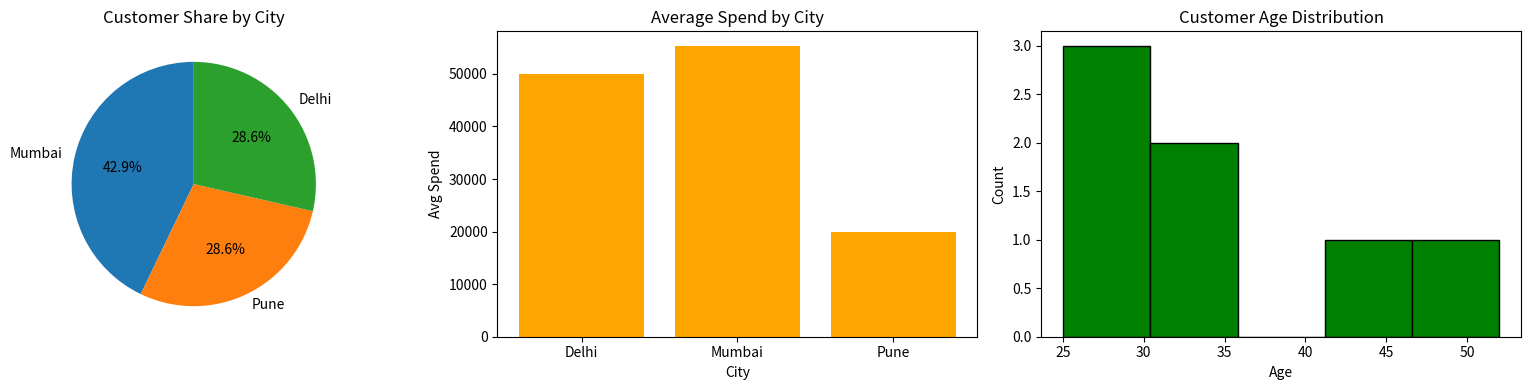

Source code (Python):
# =============================================================================
# CASE STUDY 3 — CUSTOMER DATASET ANALYSIS
# =============================================================================
# GOAL:
#   Explore a customer dataset (EDA = Exploratory Data Analysis) with THREE
#   charts that each answer a different business question:
#       1. A PIE       chart -> what SHARE of customers comes from each city?
#       2. A BAR       chart -> what is the AVERAGE spend per city?
#       3. A HISTOGRAM       -> how are customer AGES distributed?
#
#   The interesting part is the CONTRAST between charts 1 and 2:
#   the city with the MOST customers is not always the city that SPENDS the most.
#   Finding that kind of contrast is exactly what EDA is for.
# =============================================================================


# -----------------------------------------------------------------------------
# STEP 1: Import the libraries
# -----------------------------------------------------------------------------
import pandas as pd               # for the data table (DataFrame)
import matplotlib.pyplot as plt   # for drawing the charts


# -----------------------------------------------------------------------------
# STEP 2: Create the data
# -----------------------------------------------------------------------------
# Each customer has:
#   - the City they live in
#   - their Age
#   - the total amount they have spent (TotalSpent)
# Note: some cities (e.g. Mumbai, Pune, Delhi) appear more than once because we
# have multiple customers from the same city.
customers = pd.DataFrame({
    "City":       ["Pune", "Mumbai", "Pune", "Delhi", "Mumbai", "Delhi", "Mumbai"],
    "Age":        [25, 34, 28, 45, 31, 52, 29],
    "TotalSpent": [24000, 75000, 16000, 90000, 36000, 10000, 55000]
})

# Print the table to inspect it before plotting.
print("Customer data:")
print(customers)
print()


# -----------------------------------------------------------------------------
# STEP 3: Create the report layout
# -----------------------------------------------------------------------------
# plt.subplots(1, 3) -> one row with THREE charts: axes[0], axes[1], axes[2].
fig, axes = plt.subplots(1, 3, figsize=(16, 4))


# -----------------------------------------------------------------------------
# CHART 1: Pie chart of customer share by city  (axes[0])
# -----------------------------------------------------------------------------
# value_counts() counts how many times each city appears -> number of customers
# per city. A pie chart shows each city's slice as a PERCENTAGE of the whole.
city_counts = customers["City"].value_counts()

# autopct="%1.1f%%" writes the percentage (1 decimal place) on each slice.
# startangle=90 rotates the pie so the first slice starts at the top.
axes[0].pie(city_counts.values, labels=city_counts.index,
            autopct="%1.1f%%", startangle=90)
axes[0].set_title("Customer Share by City")


# -----------------------------------------------------------------------------
# CHART 2: Bar chart of AVERAGE spend by city  (axes[1])
# -----------------------------------------------------------------------------
# groupby("City")["TotalSpent"].mean() gathers all customers in each city and
# computes the AVERAGE amount they spent. This tells us value per customer,
# not just headcount.
city_spend = customers.groupby("City")["TotalSpent"].mean()

axes[1].bar(city_spend.index, city_spend.values, color="orange")
axes[1].set_title("Average Spend by City")
axes[1].set_xlabel("City")
axes[1].set_ylabel("Avg Spend")


# -----------------------------------------------------------------------------
# CHART 3: Histogram of customer ages  (axes[2])
# -----------------------------------------------------------------------------
# A histogram groups ages into 5 bins and counts how many customers fall in each.
# This reveals the typical age range of our customers.
axes[2].hist(customers["Age"], bins=5, color="green", edgecolor="black")
axes[2].set_title("Customer Age Distribution")
axes[2].set_xlabel("Age")
axes[2].set_ylabel("Count")


# -----------------------------------------------------------------------------
# STEP 4: Finish and show the report
# -----------------------------------------------------------------------------
plt.tight_layout()
plt.savefig("customer_analysis.png", dpi=150)
plt.show()


# -----------------------------------------------------------------------------
# STEP 5: Interpret the results
# -----------------------------------------------------------------------------
print("INTERPRETATION")
print("- Pie chart : Mumbai has the largest customer share -> biggest base.")
print("- Bar chart : Average spend is highest in Delhi, even with fewer")
print("              customers -> high-value customers there.")
print("- Histogram : Ages span a wide range; most are late 20s to early 30s.")
print()
print("COMBINED INSIGHT:")
print("  Mumbai brings volume; Delhi brings high spenders.")
print("  Our core customers are young adults.")
print()
print("RECOMMENDATION:")
print("  Grow the customer base in Delhi to capture more high-value spenders,")
print("  and tailor marketing to young adults.")
